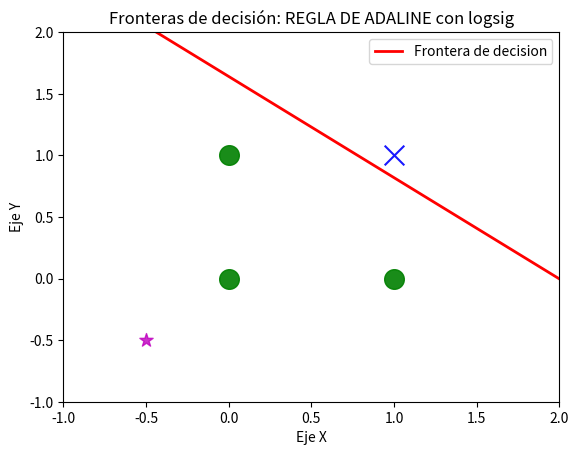

This chart was generated by the following Python code:
#importar bibliotecas
import numpy as np #realizar operaciones matriciales
import matplotlib.pyplot as plt #realizar graficas

err_vector = []

#entradas
p = np.array([[0,0], [0,1], [1,0], [1,1]])
print(f"Entradas:\n{p}\n")

t = np.array([[0], [0], [0], [1]])
print(f"Target:\n{t}\n")

w = np.array([[0.2, 0.7]])
b = 0.4

#factor de aprendizaje
alpha = 0.1

#Regla de aprendizaje LOGSIG
epocas = 75
for j in range(epocas):
    #print(f"Epoca numero {j}")
    esuma =0
    for i in range(np.shape(p)[0]): #Repetir segun la cantidad de filas de p
        p_T = np.reshape(p[i], (2, 1)) #REACOMODA np.reshape(matriz,(filas,columnas)
        
        # Producto punto
        a = np.dot(w,p_T) + b
        #print(f"a: {a}")
        
        # Pureline
        n = float(1/(1 + np.exp(-a)))
        #print(f"n:{n}")
        
        #Error
        e = float(t[i] - n)
        #print(f"e:{e}")
        
        w = w + 2*alpha*e*n*(1-n)*p[i] 
        b = b + 2*alpha*e*n*(1-n)


        esuma+= e

esuma = np.abs(esuma)
err_vector.append(esuma)
        
print(f"Vector de pesos finales:\n{w}")
print(f"Bias final:\n{b}")

#####Graficar problema
plt.xlim([-1.0, 2.0])
plt.ylim([-1.0, 2.0])

patterns = np.unique(t) #Encuentra los elementos únicos de la matriz t

for patt in patterns:
  pos = np.where(patt == t)[0] # np.where(TRUE)[0]
  if patt == 0:
    plt.scatter(p[pos, 0], p[pos, 1], color = 'g', s = 200, marker = 'o', alpha = 0.9)
  else:
    plt.scatter(p[pos, 0], p[pos, 1], color = 'b', s = 200, marker = 'x', alpha = 0.9)

x = np.linspace(-1, 5)
y = -(b / w[0][1]) - (x * w[0][0]) / w[0][1]

plt.plot(x, y, 'red', linewidth = 2, label='Frontera de decision')
plt.scatter(-.5,-.5, color = 'm', s = 100, marker = '*', alpha = 0.8)

plt.xlabel('Eje X')
plt.ylabel('Eje Y')
plt.legend()
plt.title('Fronteras de decisión: REGLA DE ADALINE con logsig')
plt.show()

####################### clasificador

p = np.array([[-0.5,-0.5]])
p_T = np.reshape(p[0], (2, 1))
a = np.dot(w,p_T) + b
if a >= 0:  
  print("clase 1")
else:  
  print("clase 2")
